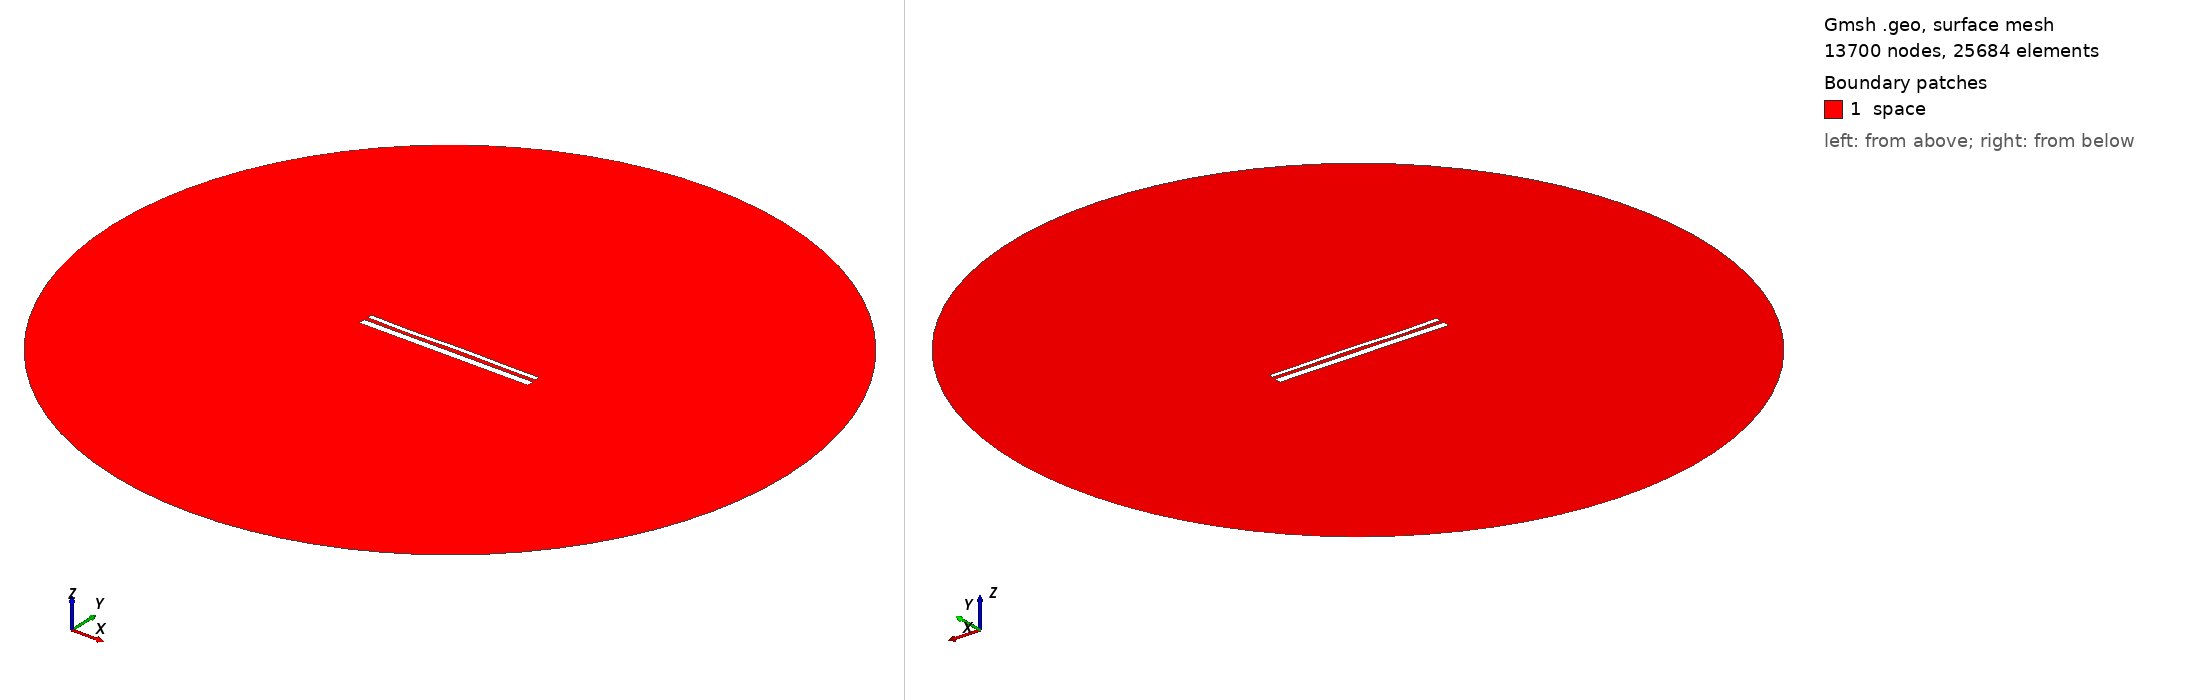

Gmsh geometry script, surface-meshed: 13700 nodes, 25684 surface elements. Boundary patches (legend numbers): 1 space. Left view from above one corner, right view from below the opposite corner. Legend entries are the model's physical surfaces. The drawing asked Gmsh for element sizes between 1% and 20% of the model's largest extent; the script's own settings can give other sizes.

=== 13926.geo (drawn) ===
//---------------------------------------
// Geometry kernel
//---------------------------------------

SetFactory("OpenCASCADE");



//---------------------------------------
// Parameters of the geometry
//---------------------------------------

// Overetch of the upper plate
overetch = 0.5;

// Distance between the plates
distance = 2.0;

// Discretization over the x axis (for the deformation)
nx = 50; 

// Length of the plate
L = 100 - overetch; 

// Number of modes
n = 4; 

// 1st mode coefficient
coeff(1) = -0.075;
beta(1) = 0.596864 * 3.1415926535 / L;

// 2nd mode coefficient
coeff(2) = 0.0;
beta(2) = 1.49418 * 3.1415926535 / L;

// 3rd mode coefficient
coeff(3) = -0.15;
beta(3) = 2.50025 * 3.1415926535 / L;

// 4th mode coefficient
coeff(4) = -0.15;
beta(4) = 3.49999 * 3.1415926535 / L;



//---------------------------------------
// Upper plate (deformed rectangle)
//---------------------------------------

// Coordiantes of the upper plate
xmin = -50;
xmax = 50 - overetch;

// Height of the upper plate
yheight = 4 - 2 * overetch;

// Indexes of the points
UpperID[] = {};
LowerID[] = {};
LeftID[] = {};
RightID[] = {};

// Point index
p = 1;

// Horizontal edges
For i In {1:nx}
    x = xmin + (i-1)*(xmax - xmin)/(nx-1);

    y_bottom = distance / 2 + overetch;
    For j In {1:n}
        C = (Cosh(beta(j)*L) + Cos(beta(j)*L)) / (Sinh(beta(j)*L) + Sin(beta(j)*L));
        y_bottom  = y_bottom + coeff(j) * (Cosh(beta(j)*(x+50)) - Cos(beta(j)*(x+50)) - C * (Sinh(beta(j)*(x+50)) - Sin(beta(j)*(x+50))));
    EndFor

    y_top = y_bottom + yheight;

    Point(p) = {x, y_top, 0, 1.0};
    UpperID[i] = p;
    p = p + 1;

    Point(p) = {x, y_bottom, 0, 1.0};
    LowerID[i] = p;
    p = p + 1;
EndFor

// Create point lists
UpperPts[] = {}; LowerPts[] = {};
For i In {1:nx}
  UpperPts[] += {UpperID[i]};
  LowerPts[] += {LowerID[i]};
EndFor

// Build splines
Spline(1) = {UpperPts[]};
Spline(2) = {LowerPts[]};
Line(3) = {LowerPts[nx-1], UpperPts[nx-1]};
Line(4) = {LowerPts[0], UpperPts[0]};

// Build the plane surface
Curve Loop(1) = {2, 3, -1, -4};
Plane Surface(1) = {1};



//---------------------------------------
// Lower plate (rectangle)
//---------------------------------------

// Vertices
Point(1001) = {-50, -1, 0, 1.0};
Point(1002) = { 50, -1, 0, 1.0};
Point(1003) = { 50,  -5, 0, 1.0};
Point(1004) = {-50,  -5, 0, 1.0};

// Edges
Line(5) = {1001, 1002};
Line(6) = {1002, 1003};
Line(7) = {1003, 1004};
Line(8) = {1004, 1001};

// Plane surface
Line Loop(2) = {5, 6, 7, 8};
Plane Surface(2) = {2}; 



//---------------------------------------
// Outer (fictious) boundary
//---------------------------------------

// Points
Point(1005) = {0, 0, 0};       // Center
Point(1006) = {200, 0, 0};     // Start point
Point(1007) = {0, 200, 0};     // 90 degrees
Point(1008) = {-200, 0, 0};    // 180 degrees
Point(1009) = {0, -200, 0};    // 270 degrees

// Circle arcs (each needs start, center, end)
Circle(9) = {1006, 1005, 1007};
Circle(10) = {1007, 1005, 1008};
Circle(11) = {1008, 1005, 1009};
Circle(12) = {1009, 1005, 1006};

// Plane surface for the entire domain
Curve Loop(3) = {9, 10, 11, 12};
Surface(3) = {3};

// Subtract the plates from the whole domain to obtain the actual domain where we want to solve the equations
BooleanDifference{ Surface{3}; Delete; }{ Surface{1}; Surface{2}; Delete; }




//---------------------------------------
// Transfinite Lines/Curves
//---------------------------------------

// Set the number of points on the boundaries
r = 7;

// Plates
Transfinite Curve {1, 2} = 50*r Using Progression 1;
Transfinite Curve {3, 4} = 2*r Using Progression 1;
Transfinite Line {5, 7} = 50*r Using Progression 1;
Transfinite Line {6, 8} = 2*r Using Progression 1;

// Outer boundary
Transfinite Line {9, 10, 11, 12} = 20 Using Progression 1;



//---------------------------------------
// Physical groups
//---------------------------------------                

// Physical curves (boundaries)
Physical Line("force_segment", 10) = {2};
Physical Line("upper_plate", 11) = {1, 3, 4};
Physical Line("lower_plate", 12) = {5, 6, 7, 8};
Physical Line("boundary", 20) = {9, 10, 11, 12};

// Physical Surfaces
Physical Surface("space", 30) = {3};



//---------------------------------------
// 6. Generate the Mesh
//---------------------------------------

// 2D mesh generation
Mesh 2;
